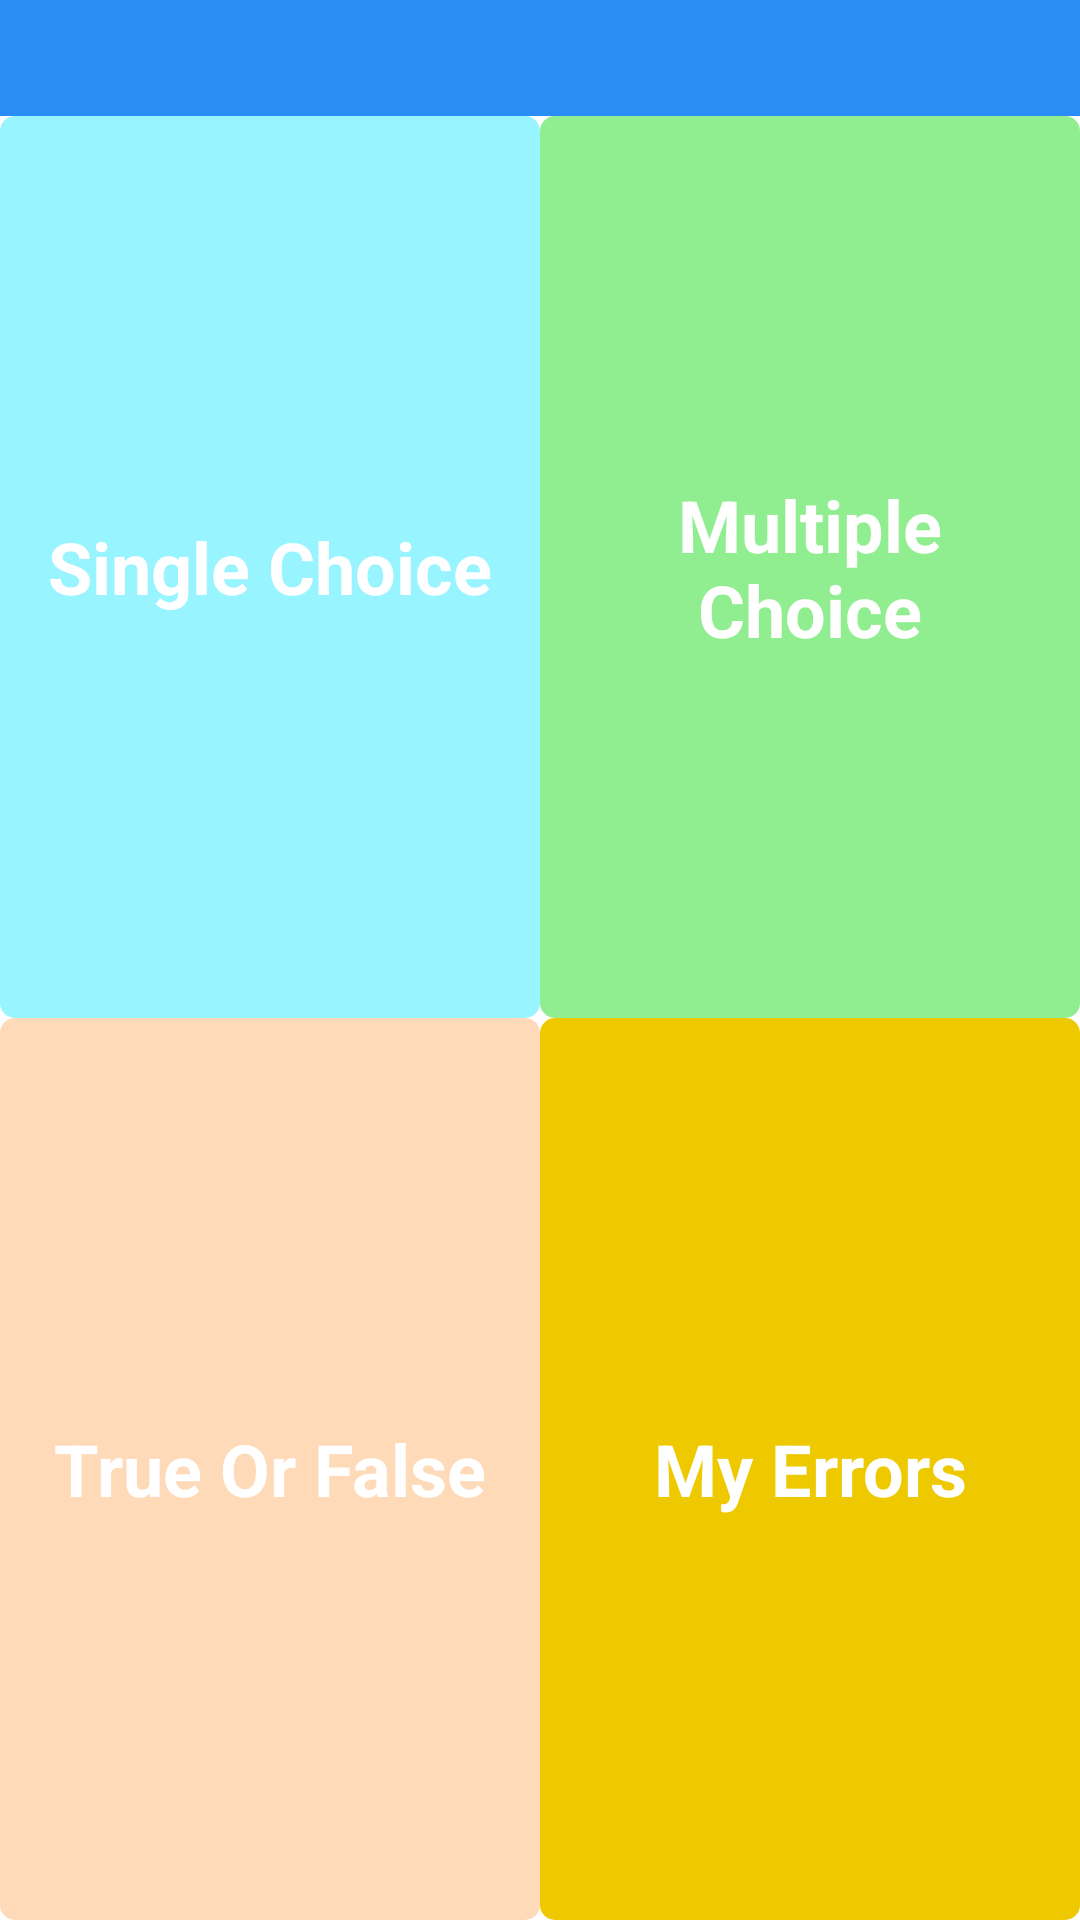

This screen was rendered from an Android layout file. Write that file and the resources it references.
<!-- AndroidManifest.xml: application theme AppTheme -->
<!-- res/layout/activity_main.xml -->
<LinearLayout xmlns:android="http://schemas.android.com/apk/res/android"
              android:layout_width="match_parent"
              android:layout_height="match_parent"
              android:gravity="center_horizontal"
              android:orientation="vertical"
              android:weightSum="1"
    >

    <include
        android:id="@+id/header"
        layout="@layout/header"/>

    <LinearLayout
        android:layout_width="match_parent"
        android:layout_height="0dp"
        android:layout_weight="0.5"
        android:orientation="horizontal"
        android:weightSum="1">

        <LinearLayout
            android:layout_width="0dp"
            android:layout_height="match_parent"
            android:layout_weight="0.5"
            android:gravity="center"
            android:orientation="horizontal"
            android:weightSum="1">

            <Button
                android:id="@+id/single_choice"
                android:layout_width="match_parent"
                android:layout_height="match_parent"
                android:layout_centerInParent="true"
                android:background="@drawable/bg_btn_white_blue"
                android:enabled="@bool/default_single_choice_enable"
                android:padding="10dip"
                android:text="@string/test_single_choice"
                android:textColor="#ffffff"
                android:textSize="@dimen/main_btn_font"
                android:textStyle="bold"
                />
        </LinearLayout>

        <LinearLayout
            android:layout_width="0dp"
            android:layout_height="match_parent"
            android:layout_weight="0.5"
            android:gravity="center"
            android:orientation="horizontal"
            android:weightSum="1">

            <Button
                android:id="@+id/multiple_choice"
                android:layout_width="match_parent"
                android:layout_height="match_parent"
                android:layout_centerInParent="true"
                android:background="@drawable/bg_btn_white_green"
                android:enabled="@bool/default_multiple_choice_enable"
                android:padding="10dip"
                android:text="@string/test_multiple_choice"
                android:textColor="#ffffff"
                android:textSize="@dimen/main_btn_font"
                android:textStyle="bold"
                />
        </LinearLayout>
    </LinearLayout>


    <LinearLayout
        android:layout_width="match_parent"
        android:layout_height="0dp"
        android:layout_weight="0.5"
        android:orientation="horizontal"
        android:weightSum="1">

        <LinearLayout
            android:layout_width="0dp"
            android:layout_height="match_parent"
            android:layout_weight="0.5"
            android:gravity="center"
            android:orientation="horizontal"
            android:weightSum="1">

            <Button
                android:id="@+id/true_or_false_choice"
                android:layout_width="match_parent"
                android:layout_height="match_parent"
                android:layout_centerInParent="true"
                android:background="@drawable/bg_btn_white_orange"
                android:enabled="@bool/default_true_or_false_enable"
                android:padding="10dip"
                android:text="@string/test_true_or_false"
                android:textColor="#ffffff"
                android:textSize="@dimen/main_btn_font"
                android:textStyle="bold"
                />
        </LinearLayout>

        <LinearLayout
            android:layout_width="0dp"
            android:layout_height="match_parent"
            android:layout_weight="0.5"
            android:gravity="center"
            android:orientation="horizontal"
            android:weightSum="1">

            <Button
                android:id="@+id/my_errors"
                android:layout_width="match_parent"
                android:layout_height="match_parent"
                android:layout_centerInParent="true"
                android:background="@drawable/bg_btn_white_yellow"
                android:enabled="@bool/default_single_choice_with_pictures_enable"
                android:padding="10dip"
                android:text="@string/my_errors"
                android:textColor="#ffffff"
                android:textSize="@dimen/main_btn_font"
                android:textStyle="bold"
                />

            <Button
                android:id="@+id/single_choice_with_pictures"
                android:layout_width="match_parent"
                android:layout_height="match_parent"
                android:layout_centerInParent="true"
                android:visibility="gone"
                android:background="@drawable/bg_btn_white_yellow"
                android:enabled="@bool/default_single_choice_with_pictures_enable"
                android:padding="10dip"
                android:text="@string/test_single_choice_with_pictures"
                android:textColor="#ffffff"
                android:textSize="@dimen/main_btn_font"
                android:textStyle="bold"
                />
        </LinearLayout>
    </LinearLayout>

</LinearLayout>
<!-- res/layout/header.xml (included above) -->
<RelativeLayout xmlns:android="http://schemas.android.com/apk/res/android"
                android:id="@+id/the_head"
                android:layout_width="fill_parent"
                android:layout_height="wrap_content"
                android:background="@color/main_bg"
                android:orientation="horizontal">

    <LinearLayout
        android:layout_width="wrap_content"
        android:layout_height="wrap_content"
        android:layout_alignParentLeft="true"
        android:layout_centerVertical="true"
        android:gravity="center"
        android:orientation="vertical"
        android:paddingLeft="10dip">

        <ImageView
            android:id="@+id/left"
            android:layout_width="wrap_content"
            android:layout_height="wrap_content"
            android:layout_marginBottom="8dip"
            android:layout_marginTop="8dip"
            android:background="@drawable/back"
            android:contentDescription="@string/app_name"
            android:gravity="center"
            android:paddingLeft="10dip"/>
    </LinearLayout>

    <TextView
        android:id="@+id/title"
        android:layout_width="150dip"
        android:layout_height="wrap_content"
        android:layout_centerHorizontal="true"
        android:layout_centerVertical="true"
        android:ellipsize="end"
        android:gravity="center"
        android:maxLines="1"
        android:textColor="@color/white"
        android:textSize="18.0sp"/>

    <LinearLayout
        android:layout_width="wrap_content"
        android:layout_height="wrap_content"
        android:layout_alignParentRight="true"
        android:layout_centerVertical="true"
        android:gravity="center"
        android:orientation="horizontal"
        android:paddingRight="10dip">

        <TextView
            android:id="@+id/gps"
            android:layout_width="wrap_content"
            android:layout_height="wrap_content"
            android:layout_marginBottom="8dp"
            android:layout_marginRight="5dip"
            android:layout_marginTop="8dp"
            android:drawablePadding="3dip"
            android:textColor="@color/white"
            android:textSize="17sp"
            android:visibility="gone"/>

        <TextView
            android:id="@+id/right"
            android:layout_width="wrap_content"
            android:layout_height="wrap_content"
            android:layout_marginBottom="8dip"
            android:layout_marginTop="8dip"
            android:contentDescription="@string/app_name"
            android:drawablePadding="3dip"
            android:gravity="center"
            android:textColor="@color/white"
            android:textSize="17sp"/>
    </LinearLayout>

</RelativeLayout>
<!-- resources referenced by this layout -->
<resources>
  <bool name="default_multiple_choice_enable" translatable="false">true</bool>
  <bool name="default_single_choice_enable" translatable="false">true</bool>
  <bool name="default_single_choice_with_pictures_enable" translatable="false">true</bool>
  <bool name="default_true_or_false_enable" translatable="false">true</bool>
  <color name="main_bg">#288df5</color>
  <color name="white">#FFFFFFFF</color>
  <dimen name="main_btn_font">24sp</dimen>
  <!-- drawable bg_btn_white_blue (drawable) -->
  <?xml version="1.0" encoding="utf-8"?>
  <selector xmlns:android="http://schemas.android.com/apk/res/android">
      <item android:state_enabled="false">
          <shape>
              <solid android:color="#CCC"/>
              <gradient android:angle="270" android:endColor="#CCC" android:startColor="#CCC"></gradient>
              <corners android:radius="5dip"/>
          </shape>
      </item>
  
      <item android:state_pressed="true">
          <shape>
              <solid android:color="#98F5FF"/>
              <gradient android:angle="270" android:endColor="#98F5FF" android:startColor="#98F5FF"></gradient>
              <corners android:radius="5dip"/>
          </shape>
      </item>
  
      <item android:state_pressed="false">
          <shape>
              <solid android:color="#98F5FF"/>
              <gradient android:angle="270" android:endColor="#98F5FF" android:startColor="#98F5FF"></gradient>
              <corners android:radius="5dip"/>
          </shape>
      </item>
  
  </selector>
  <!-- drawable bg_btn_white_green (drawable) -->
  <?xml version="1.0" encoding="utf-8"?>
  <selector xmlns:android="http://schemas.android.com/apk/res/android">
      <item android:state_enabled="false">
          <shape>
              <solid android:color="#CCC"/>
              <gradient android:angle="270" android:endColor="#CCC" android:startColor="#CCC"></gradient>
              <corners android:radius="5dip"/>
          </shape>
      </item>
  
      <item android:state_pressed="true">
          <shape>
              <solid android:color="#90EE90"/>
              <gradient android:angle="270" android:endColor="#90EE90" android:startColor="#90EE90"></gradient>
              <corners android:radius="5dip"/>
          </shape>
      </item>
  
      <item android:state_pressed="false">
          <shape>
              <solid android:color="#90EE90"/>
              <gradient android:angle="270" android:endColor="#90EE90" android:startColor="#90EE90"></gradient>
              <corners android:radius="5dip"/>
          </shape>
      </item>
  
  </selector>
  <string name="app_name">Answer</string>
  <string name="my_errors">My Errors</string>
  <string name="test_multiple_choice">Multiple Choice</string>
  <string name="test_single_choice">Single Choice</string>
  <string name="test_single_choice_with_pictures">Single Choice With Pictures</string>
  <string name="test_true_or_false">True Or False</string>
  <style name="AppTheme" parent="AppBaseTheme">
          
      </style>
  <style name="AppBaseTheme" parent="android:Theme.Light">
          
      </style>
</resources>
